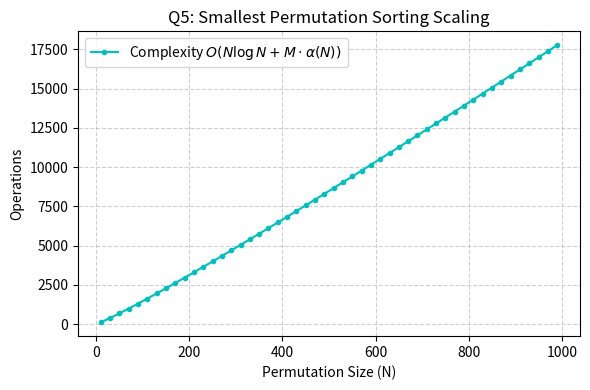

The script that saved this image:
import matplotlib.pyplot as plt
import numpy as np

N_elements = np.arange(10, 1000, 20)
M_swaps = 2 * N_elements
ops = N_elements * np.log2(N_elements) + M_swaps * 4

plt.figure(figsize=(6, 4))
plt.plot(N_elements, ops, 'c-o', markersize=3, label=r'Complexity $O(N \log N + M \cdot \alpha(N))$')
plt.title('Q5: Smallest Permutation Sorting Scaling')
plt.xlabel('Permutation Size (N)')
plt.ylabel('Operations')
plt.grid(True, linestyle='--', alpha=0.6)
plt.legend()
plt.tight_layout()
plt.savefig('q5_graph.png', dpi=300)
